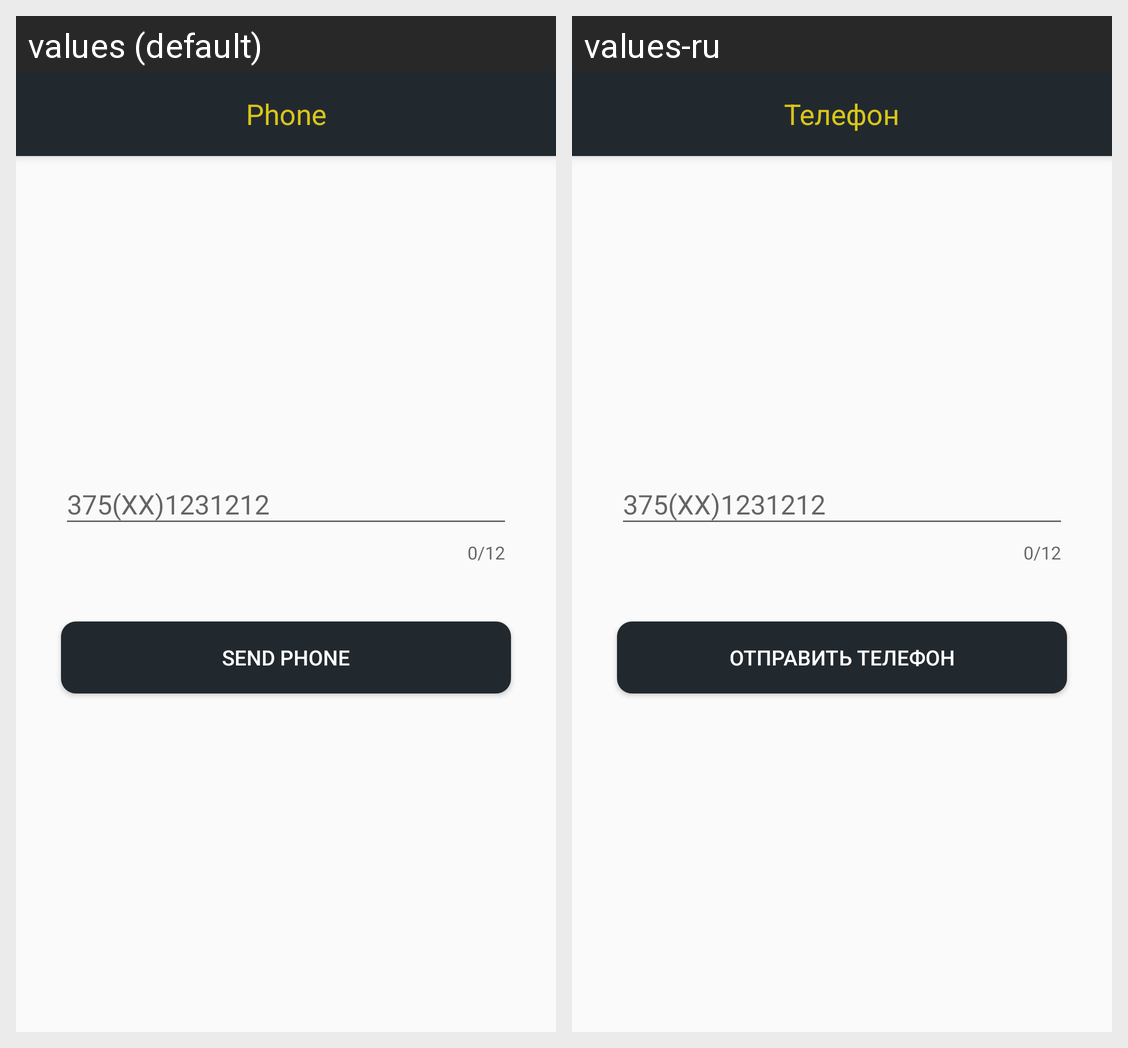

For this localized Android screen grid, give each drawn string resource with its value in every locale shown.
Android screen res/layout/auth_phone_fragment.xml rendered under 2 locales, left to right: values (default), values-ru. Device: Nexus 5 (rendered at 1080×1920; each locale shown at half size, 540×960, under a caption strip naming it); theme AppTheme.
Strings drawn on this screen, with the default value and each locale's value (text and hints the layout hard-codes, and strings that could not be matched under every locale, appear in the picture but are not listed):

toolbar_title_auth_phone
  values: Phone
  values-ru: Телефон

send_phone
  values: Send Phone
  values-ru: Отправить телефон
